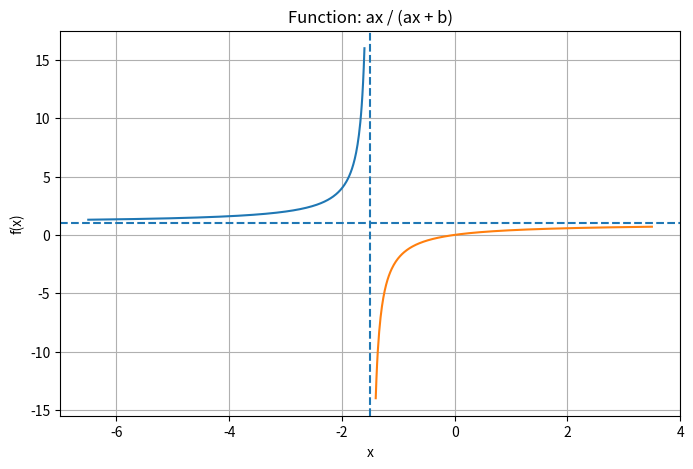

Recreate this plot in Python.
import numpy as np
import matplotlib.pyplot as plt

# 参数设置
a = 2
b = 3

# 垂直渐近线位置
x0 = -b / a

# 定义 x 轴范围，避开渐近线
x_left = np.linspace(x0 - 5, x0 - 0.1, 400)
x_right = np.linspace(x0 + 0.1, x0 + 5, 400)

# 定义函数
def f(x):
    return (a * x) / (a * x + b)

# 绘图
plt.figure(figsize=(8, 5))

plt.plot(x_left, f(x_left))
plt.plot(x_right, f(x_right))

# 绘制水平渐近线 y = 1
plt.axhline(1, linestyle="--")

# 绘制垂直渐近线 x = -b/a
plt.axvline(x0, linestyle="--")

plt.xlabel("x")
plt.ylabel("f(x)")
plt.title("Function: ax / (ax + b)")

plt.grid(True)
plt.show()
